Run: headless pygame with SDL's dummy video driver; simulated clock (each Clock.tick advances the game by its frame time, no real sleeping); random seed 0; keys injected as events and as key.get_pressed() state; no mouse input.
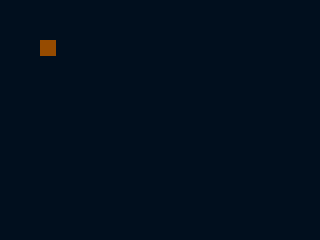
Frame 1 of 4 · flips 1–60 · no input
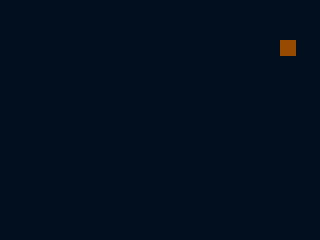
Frame 2 of 4 · flips 61–180 · tapped SPACE, RETURN · held RIGHT (→), D
Frame 3 of 4 · flips 181–300 · held DOWN (↓), S · screen unchanged from frame 2, image omitted
Frame 4 of 4 · flips 301–420 · held LEFT (←), A, UP (↑), W · screen same as frame 1, image omitted

The pygame program that drew these frames:

# coding=UTF-8

# Hannes Árni Hannesson 14/10/18
# Þú stýrir litlum kassa sem getur annaðhvort verið með boundary check eða wrap around, er með fancy mirror stuff

import pygame
# Ég næ ekki þessu library og finnst litirnir hvort eð er ljótir
# from color_library import *

pygame.init()


# Einfaldur klasi, Player
class Player(object):
    def __init__(self, x, y, sx, sy):
        self.rect = pygame.Rect(x, y, sx, sy)

    # fallið move uppfærir hnitin á playernum.
    def move(self, dx, dy):
        self.rect.x += dx
        self.rect.y += dy


ORANGE = (150, 75, 0)
BLACK = (1, 15, 30)
WINDOW_SIZE = (320, 240)

# Notað til að velja á milli wrap around og boundary check
use_wrap_around = True

pygame.display.set_caption("Verkefni 2a2")
screen = pygame.display.set_mode(WINDOW_SIZE)
clock = pygame.time.Clock()

# smíðum Player object og setjum í breytuna player
player = Player(40, 40, 16, 16)
# smíðum mirror sem verður notaður þegar kassinn á að birtast báðum megin skjásins
mirror = Player(0, -16, 16, 16)

running = True

while running:
    for e in pygame.event.get():
        if e.type == pygame.QUIT:
            running = False
        if e.type == pygame.KEYDOWN and e.key == pygame.K_ESCAPE:
            running = False

    # Hreyfum spilarann eftir því hvaða ör notandinn ýtir á.
    key = pygame.key.get_pressed()
    if key[pygame.K_LEFT]:
        player.move(-2, 0)
    if key[pygame.K_RIGHT]:
        player.move(2, 0)
    if key[pygame.K_UP]:
        player.move(0, -2)
    if key[pygame.K_DOWN]:
        player.move(0, 2)

    # Gerum wrap around-ið
    if use_wrap_around:
        # Látum mirror-inn endalaust vera á sama stað og playerinn
        mirror.rect.x = player.rect.x
        mirror.rect.y = player.rect.y
        # Tékkum fyrst á vinsti hliðinni
        if player.rect.x < 0:
            # Látum mirror-inn birtast hægra megin, hann fer öfugt mikið inn á skjáinn miðað við playerinn
            mirror.rect.x = 320+player.rect.x
            # Ef playerinn er alveg horfinn færum við hann yfir hinum megin
            if player.rect.x <= -16:
                player.rect.x = 304
        # Hægri hlið
        if player.rect.x > 304:
            mirror.rect.x = -16 + player.rect.x-304
            if player.rect.x >= 320:
                player.rect.x = 0
        # Efri hlið
        if player.rect.y < 0:
            mirror.rect.y = 240+player.rect.y
            if player.rect.y <= -16:
                player.rect.y = 224
        # Neðri hlið
        if player.rect.y > 224:
            mirror.rect.y = -16 + player.rect.y -224
            if player.rect.y >= 240:
                mirror.rect.x = -16
                player.rect.y = 0
    # Notað basic boundary check, ef að notandi hefur fært player-inn eitthvað útaf skjánum færir þetta hann aftur
    else:
        # Vinstri hlið
        if player.rect.x < 0:
            player.move(2, 0)
        # Hægri hlið
        if player.rect.x > 304:
            player.move(-2, 0)
        # Efri hlið
        if player.rect.y < 0:
            player.move(0, 2)
        # Neðri hlið
        if player.rect.y > 224:
            player.move(0, -2)

    # Teiknum allt heila klabbið
    screen.fill(BLACK)
    pygame.draw.rect(screen, ORANGE, player.rect)
    pygame.draw.rect(screen, ORANGE, mirror.rect)
    pygame.display.flip()
    clock.tick(60)

pygame.quit()
